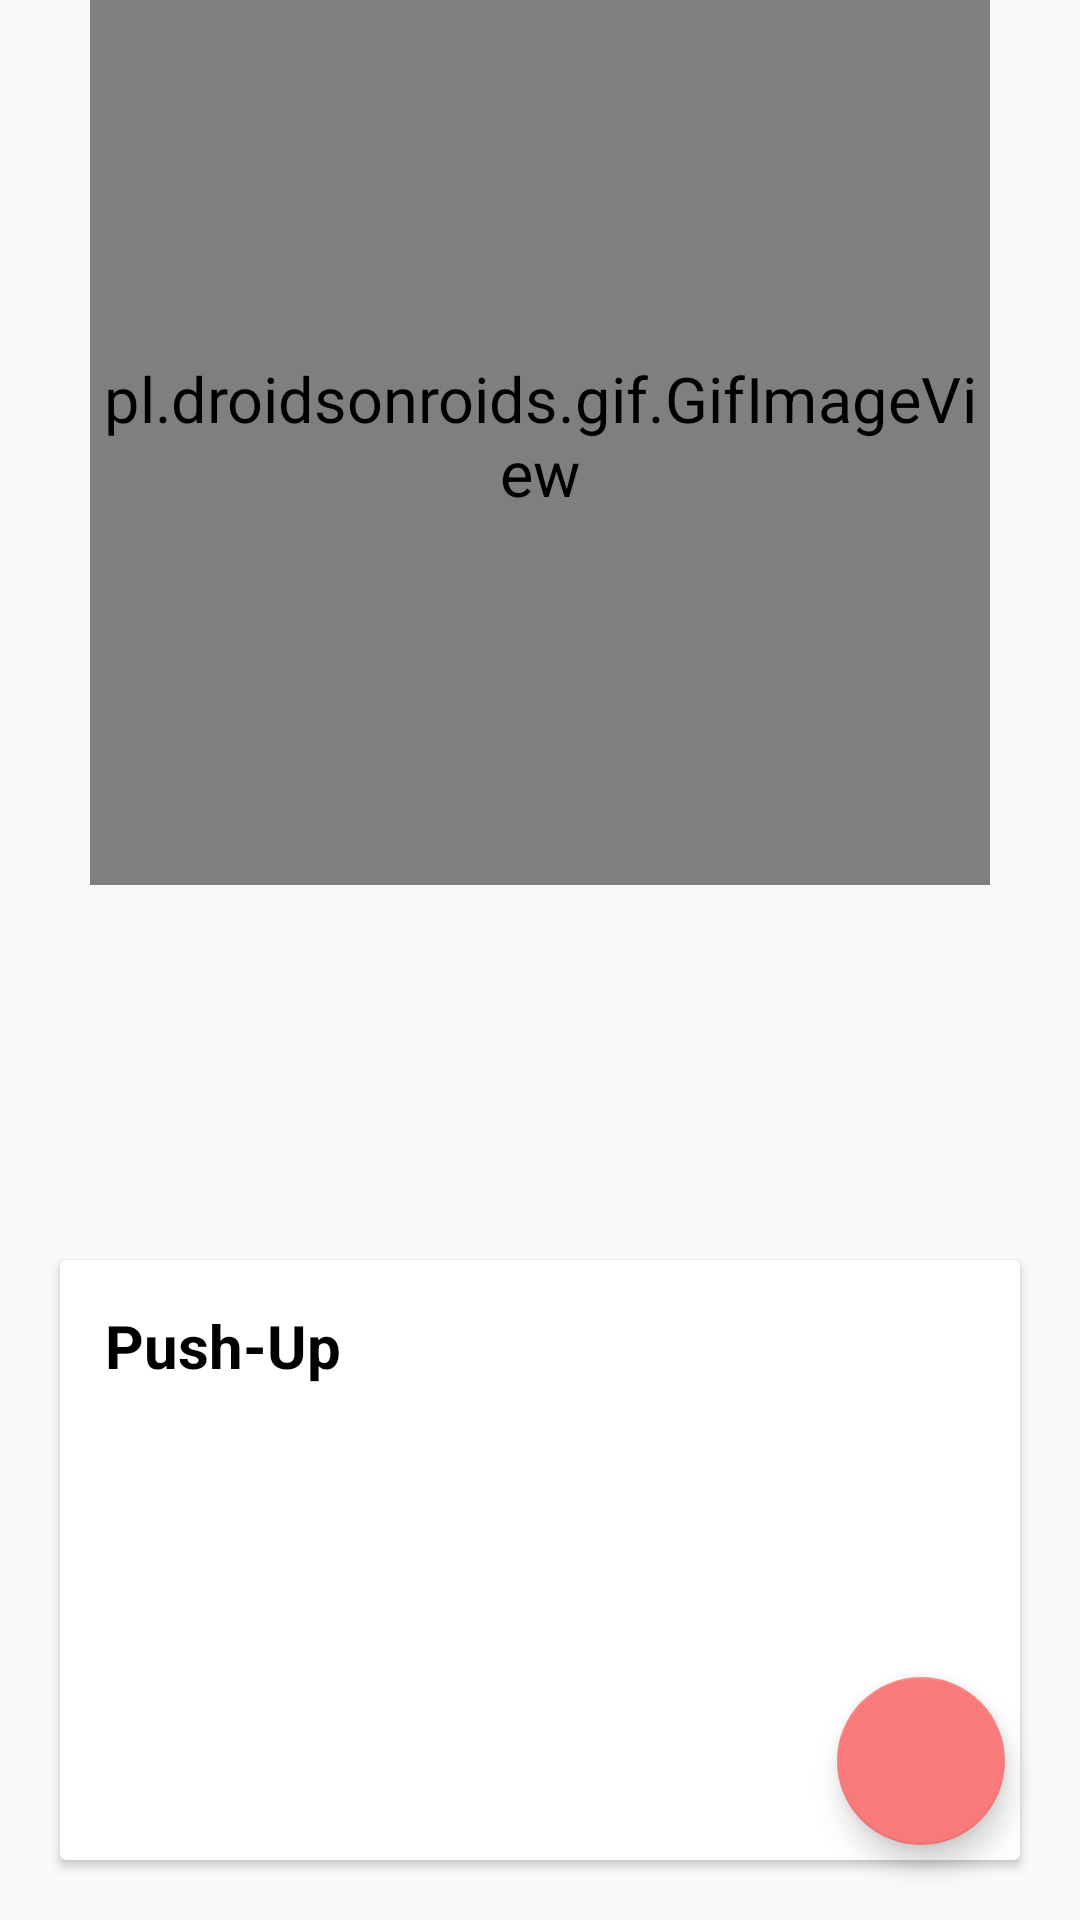

Reconstruct the res/layout file that produces this screen, plus the resources it refers to.
<!-- AndroidManifest.xml: application theme AppTheme -->
<!-- res/layout/activity_on_reps.xml -->
<?xml version="1.0" encoding="utf-8"?>
<RelativeLayout xmlns:android="http://schemas.android.com/apk/res/android"
    xmlns:app="http://schemas.android.com/apk/res-auto"
    xmlns:tools="http://schemas.android.com/tools"
    android:layout_width="match_parent"
    android:layout_height="match_parent"
    tools:context=".OnRepsActivity">



    <pl.droidsonroids.gif.GifImageView
        android:id="@+id/gif"
        android:layout_width="200dp"
        android:layout_height="200dp"
        android:layout_centerHorizontal="true"
        android:layout_marginTop="45dp"
        android:scaleX="1.5"
        android:scaleY="1.5"/>

    <android.support.design.widget.FloatingActionButton
        android:id="@+id/floatingActionButton"
        android:layout_width="100dp"
        android:layout_height="100dp"
        android:layout_alignParentEnd="true"
        android:layout_alignParentBottom="true"
        android:layout_marginRight="25dp"
        android:layout_marginBottom="25dp"
        android:clickable="true"
        android:focusable="true"
        android:onClick="next"
        app:srcCompat="@drawable/ic_arrow_forward" />

    <android.support.v7.widget.CardView
        android:layout_width="match_parent"
        android:layout_height="200dp"
        android:layout_alignParentBottom="true"
        android:layout_margin="20dp">

        <LinearLayout
            android:layout_width="match_parent"
            android:layout_height="wrap_content"
            android:orientation="vertical"
            android:padding="15dp">

            <TextView
                android:id="@+id/exercise"
                android:layout_width="match_parent"
                android:layout_height="wrap_content"
                android:layout_marginBottom="20dp"
                android:layout_weight="1"
                android:text="Push-Up"
                android:textColor="@color/black"
                android:textSize="20sp"
                android:textStyle="bold" />

            <ScrollView
                android:layout_width="match_parent"
                android:layout_height="wrap_content"
                android:scrollbars="none">

                <TextView
                    android:id="@+id/instruksi"
                    android:layout_width="match_parent"
                    android:layout_height="wrap_content"
                    android:text=""
                    android:textColor="@color/black" />

            </ScrollView>


        </LinearLayout>


    </android.support.v7.widget.CardView>


</RelativeLayout>
<!-- resources referenced by this layout -->
<resources>
  <color name="black">#000</color>
  <style name="AppTheme" parent="Theme.AppCompat.Light.DarkActionBar">
          
          <item name="colorPrimary">@color/colorPrimary</item>
          <item name="colorPrimaryDark">@color/colorPrimaryDark</item>
          <item name="colorAccent">@color/colorAccent</item>
      </style>
  <color name="colorPrimary">#DA0920</color>
  <color name="colorPrimaryDark">#B4081B</color>
  <color name="colorAccent">#F97A7A</color>
</resources>
